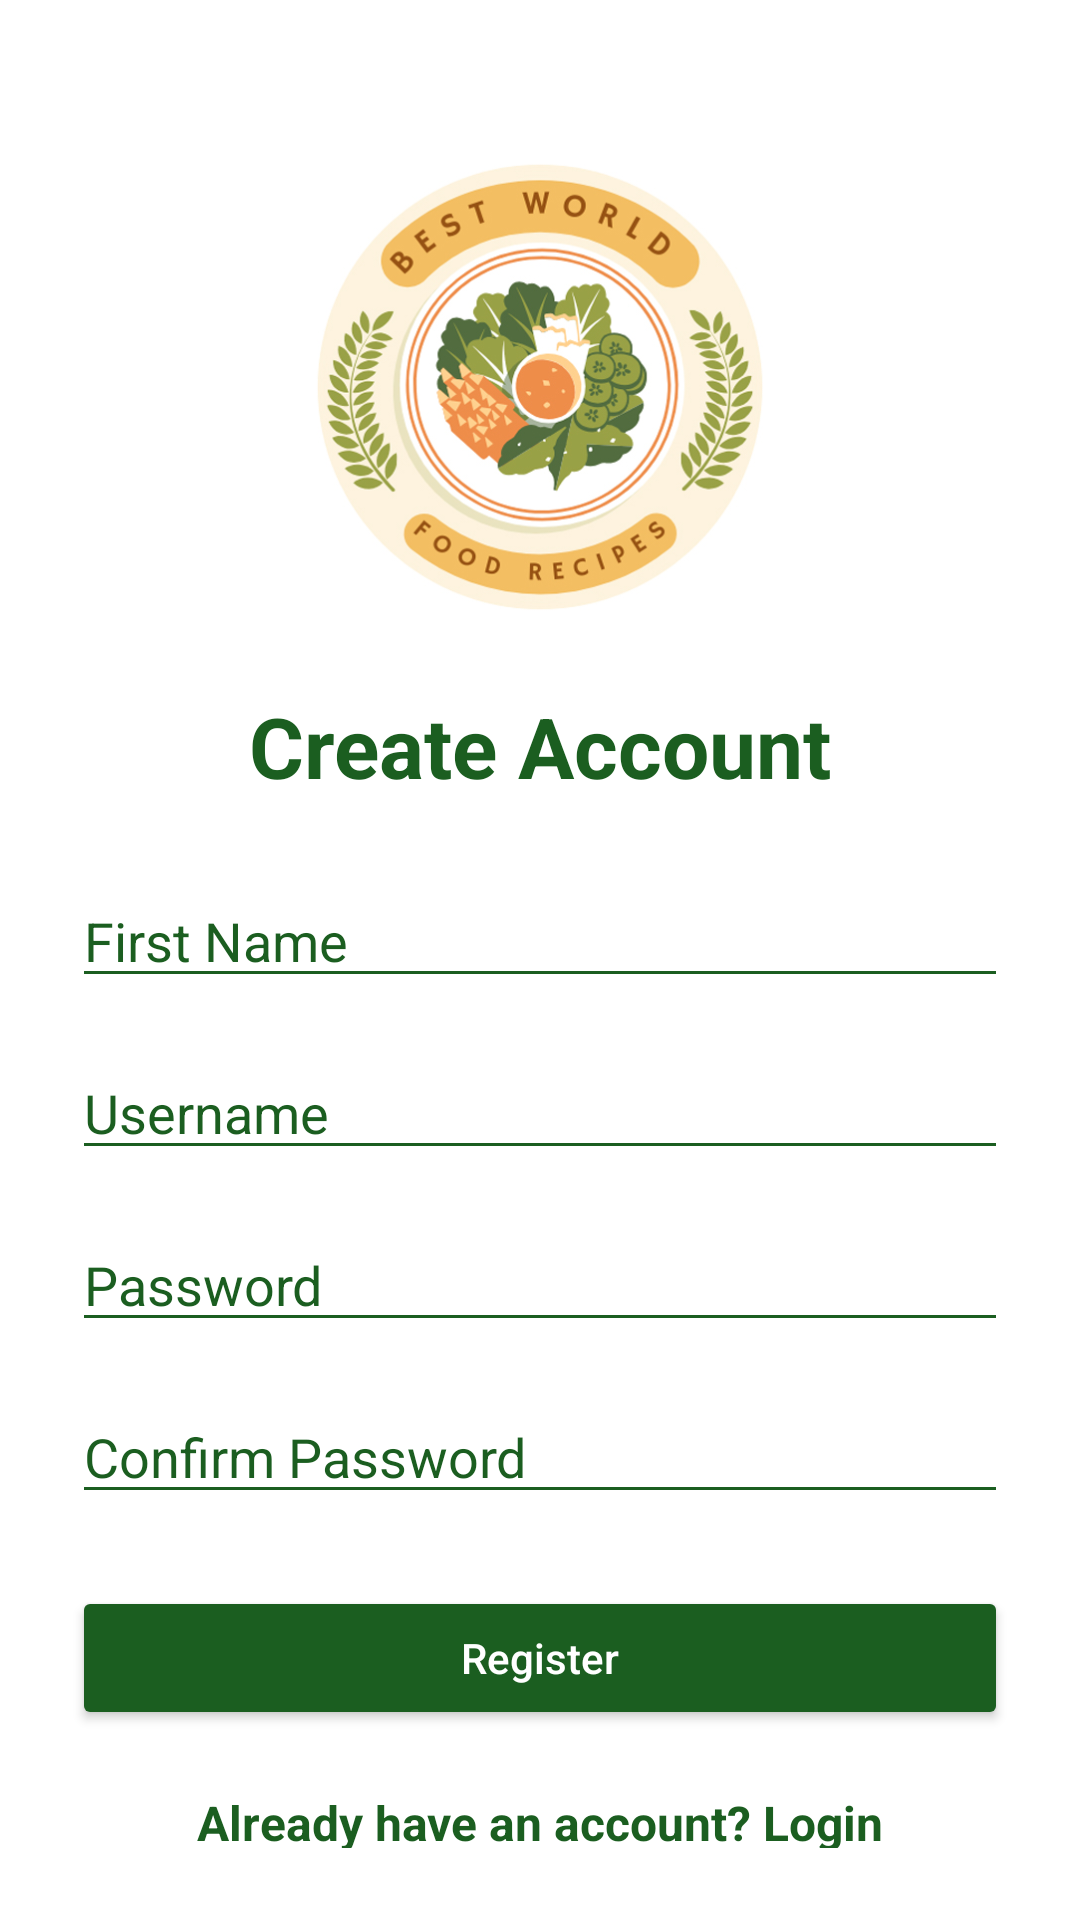

Reconstruct the res/layout file that produces this screen, plus the resources it refers to.
<!-- AndroidManifest.xml: application theme Theme.RecipeApp -->
<!-- res/layout/fragment_register.xml -->
<?xml version="1.0" encoding="utf-8"?>
<androidx.constraintlayout.widget.ConstraintLayout xmlns:android="http://schemas.android.com/apk/res/android"
    xmlns:app="http://schemas.android.com/apk/res-auto"
    android:layout_width="match_parent"
    android:layout_height="match_parent"
    android:background="@android:color/white"
    android:padding="24dp">

    <ImageView
        android:id="@+id/imgLogo"
        android:layout_width="170dp"
        android:layout_height="170dp"
        android:layout_marginTop="20dp"
        android:src="@drawable/logo"
        android:contentDescription="Recipe App Logo"
        app:layout_constraintTop_toTopOf="parent"
        app:layout_constraintStart_toStartOf="parent"
        app:layout_constraintEnd_toEndOf="parent"/>

    <TextView
        android:id="@+id/tvTitle"
        android:layout_width="wrap_content"
        android:layout_height="wrap_content"
        android:text="Create Account"
        android:textSize="28sp"
        android:textStyle="bold"
        android:textColor="#1B5E20"
        android:layout_marginTop="16dp"
        app:layout_constraintTop_toBottomOf="@id/imgLogo"
        app:layout_constraintStart_toStartOf="parent"
        app:layout_constraintEnd_toEndOf="parent"/>

    <EditText
        android:id="@+id/etFirstName"
        android:layout_width="0dp"
        android:layout_height="wrap_content"
        android:hint="First Name"
        android:backgroundTint="#1B5E20"
        android:textColor="#000000"
        android:textColorHint="#1B5E20"
        android:layout_marginTop="24dp"
        app:layout_constraintTop_toBottomOf="@id/tvTitle"
        app:layout_constraintStart_toStartOf="parent"
        app:layout_constraintEnd_toEndOf="parent"/>

    <EditText
        android:id="@+id/etUsername"
        android:layout_width="0dp"
        android:layout_height="wrap_content"
        android:hint="Username"
        android:backgroundTint="#1B5E20"
        android:textColor="#000000"
        android:textColorHint="#1B5E20"
        android:layout_marginTop="16dp"
        app:layout_constraintTop_toBottomOf="@id/etFirstName"
        app:layout_constraintStart_toStartOf="parent"
        app:layout_constraintEnd_toEndOf="parent"/>

    <EditText
        android:id="@+id/etPassword"
        android:layout_width="0dp"
        android:layout_height="wrap_content"
        android:hint="Password"
        android:inputType="textPassword"
        android:backgroundTint="#1B5E20"
        android:textColor="#000000"
        android:textColorHint="#1B5E20"
        android:layout_marginTop="16dp"
        app:layout_constraintTop_toBottomOf="@id/etUsername"
        app:layout_constraintStart_toStartOf="parent"
        app:layout_constraintEnd_toEndOf="parent"/>

    <EditText
        android:id="@+id/etConfirmPassword"
        android:layout_width="0dp"
        android:layout_height="wrap_content"
        android:hint="Confirm Password"
        android:inputType="textPassword"
        android:backgroundTint="#1B5E20"
        android:textColor="#000000"
        android:textColorHint="#1B5E20"
        android:layout_marginTop="16dp"
        app:layout_constraintTop_toBottomOf="@id/etPassword"
        app:layout_constraintStart_toStartOf="parent"
        app:layout_constraintEnd_toEndOf="parent"/>

    <Button
        android:id="@+id/btnRegister"
        android:layout_width="0dp"
        android:layout_height="wrap_content"
        android:text="Register"
        android:textAllCaps="false"
        android:textColor="@android:color/white"
        android:backgroundTint="#1B5E20"
        android:layout_marginTop="24dp"
        app:layout_constraintTop_toBottomOf="@id/etConfirmPassword"
        app:layout_constraintStart_toStartOf="parent"
        app:layout_constraintEnd_toEndOf="parent"/>

    <TextView
        android:id="@+id/tvLogin"
        android:layout_width="wrap_content"
        android:layout_height="wrap_content"
        android:text="Already have an account? Login"
        android:textSize="16sp"
        android:textStyle="bold"
        android:textColor="#1B5E20"
        android:layout_marginTop="20dp"
        android:clickable="true"
        android:focusable="true"
        app:layout_constraintTop_toBottomOf="@id/btnRegister"
        app:layout_constraintStart_toStartOf="parent"
        app:layout_constraintEnd_toEndOf="parent"/>

</androidx.constraintlayout.widget.ConstraintLayout>
<!-- resources referenced by this layout -->
<resources>
  <!-- drawable logo: jpg bitmap (drawable, 164118 bytes) -->
  <style name="Theme.RecipeApp" parent="Theme.MaterialComponents.DayNight.NoActionBar">
          <item name="android:statusBarColor">#F8F9FA</item>
          <item name="android:windowLightStatusBar">true</item>
      </style>
</resources>
